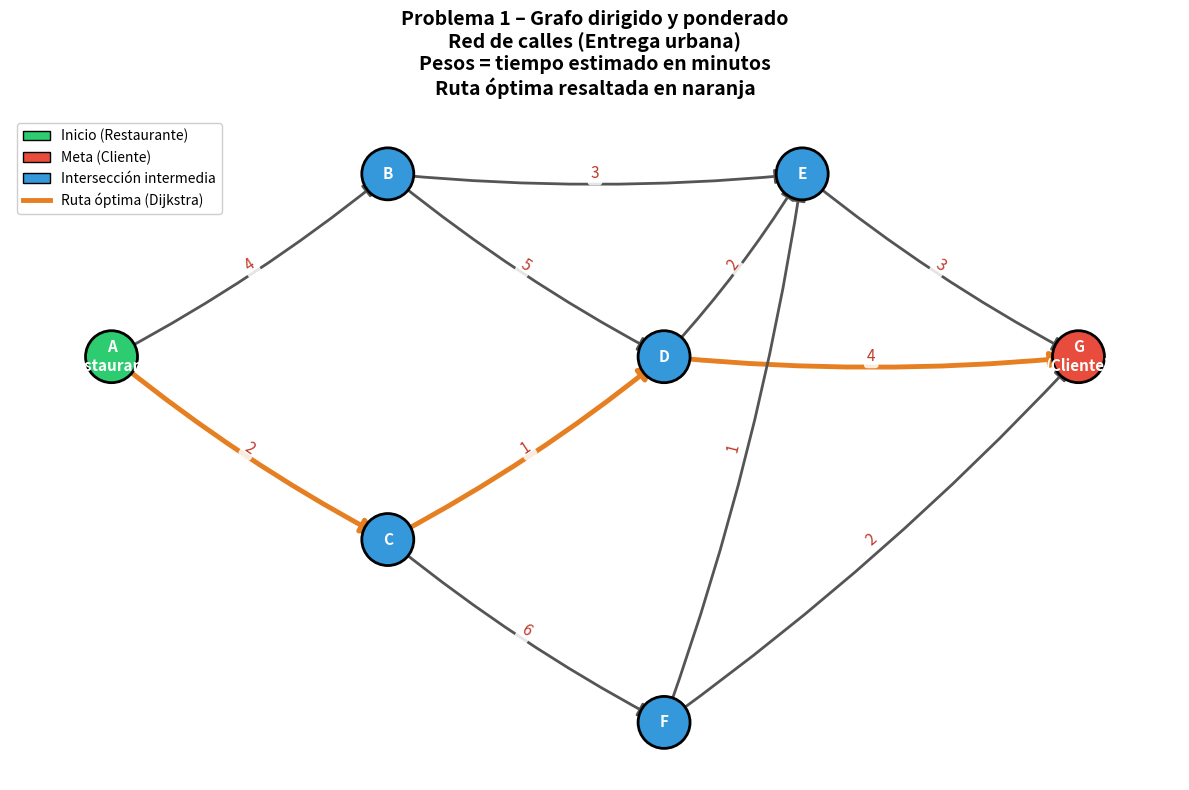
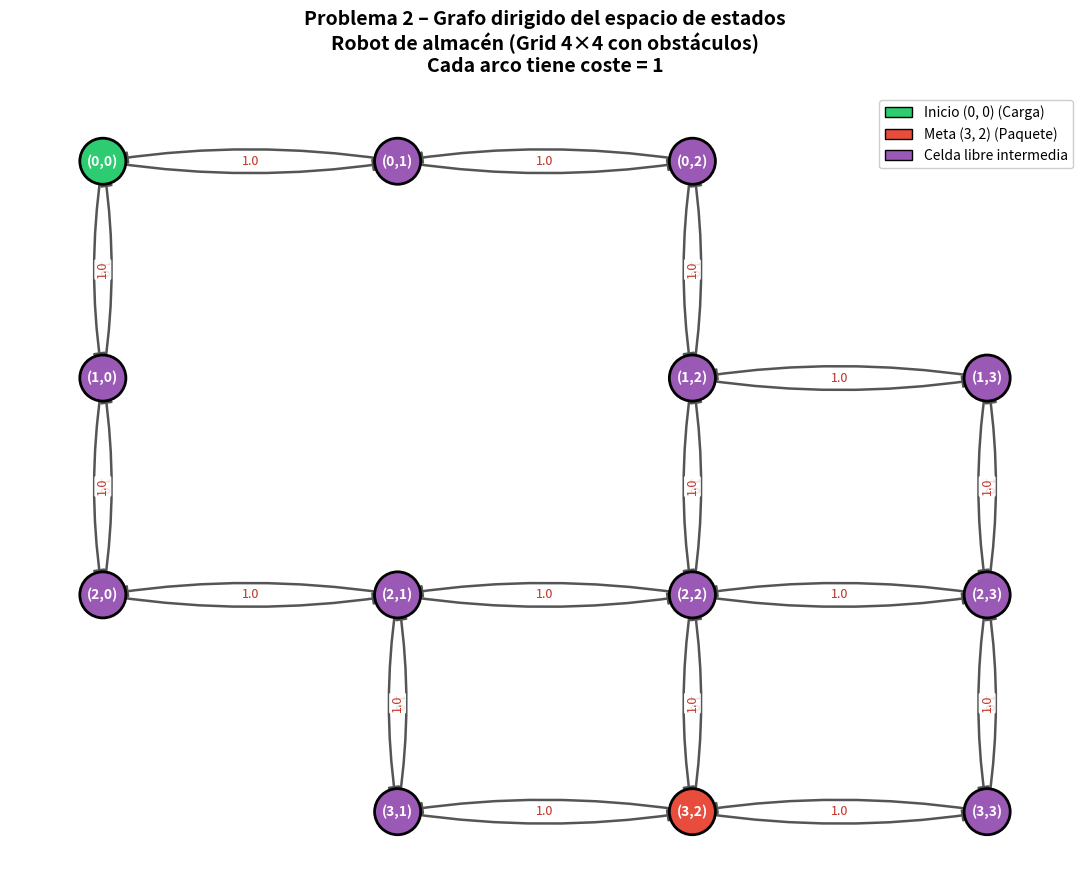

Generate these figures, in order, with matplotlib:
"""
Sección 2 – Modelado de problemas de búsqueda
Materia: Fundamentos de Inteligencia Artificial
Autor: Denise Estrada Franco
Fecha: 18 Octubre 2026
"""

import networkx as nx
import matplotlib.pyplot as plt
from typing import List, Tuple, Set
from matplotlib.patches import Patch

# ============================================================
# PROBLEMA 1: Red de calles (entrega urbana)
# ============================================================

def crear_grafo_calles() -> nx.DiGraph:
    """
    Genera un grafo dirigido y ponderado que representa una red de calles.
    Nodos = intersecciones. Arcos = calles de un solo sentido con coste (minutos).
    """
    G = nx.DiGraph()

    # Nodos (intersecciones)
    nodos = ["A", "B", "C", "D", "E", "F", "G"]  # A = Restaurante, G = Cliente
    G.add_nodes_from(nodos)

    # Arcos dirigidos con peso (tiempo en minutos)
    arcos = [
        ("A", "B", 4),
        ("A", "C", 2),
        ("B", "D", 5),
        ("B", "E", 3),
        ("C", "D", 1),
        ("C", "F", 6),
        ("D", "E", 2),
        ("D", "G", 4),
        ("E", "G", 3),
        ("F", "G", 2),
        ("F", "E", 1),
    ]
    G.add_weighted_edges_from(arcos)
    return G


def generador_estados_calles(G: nx.DiGraph, estado: str) -> List[Tuple[str, float]]:
    """
    Generador de estados (sucesores) para el problema de calles.
    Devuelve lista de (estado_sucesor, coste_accion).
    """
    sucesores = []
    for vecino in G.successors(estado):
        coste = G[estado][vecino]["weight"]
        sucesores.append((vecino, coste))
    return sucesores


def encontrar_ruta_optima(G: nx.DiGraph, inicio: str = "A", meta: str = "G") -> Tuple[List[str], float]:
    """Encuentra la ruta de menor coste mediante el algoritmo de Dijkstra.

    Los pesos de las aristas representan minutos estimados de viaje.
    Devuelve la lista de nodos de la ruta y el coste total.
    """
    ruta = nx.dijkstra_path(G, source=inicio, target=meta, weight="weight")
    coste_total = nx.dijkstra_path_length(G, source=inicio, target=meta, weight="weight")
    return ruta, coste_total


def dibujar_grafo_calles(
    G: nx.DiGraph,
    filename: str = "grafo_calles.png",
    ruta_optima: List[str] = None
):
    """Dibuja el grafo y resalta la ruta óptima si se proporciona."""
    pos = {
        "A": (0, 2), "B": (2, 3), "C": (2, 1),
        "D": (4, 2), "E": (5, 3), "F": (4, 0), "G": (7, 2)
    }
    plt.figure(figsize=(12, 8))

    # Colores de nodos
    node_colors = []
    for n in G.nodes():
        if n == "A":
            node_colors.append("#2ecc71")      # Verde = Inicio
        elif n == "G":
            node_colors.append("#e74c3c")      # Rojo = Meta
        else:
            node_colors.append("#3498db")      # Azul = Intermedios

    nx.draw_networkx_nodes(G, pos, node_color=node_colors, node_size=1400,
                           edgecolors="black", linewidths=2)

    # Etiquetas con significado
    labels = {
        "A": "A\n(Restaurante)",
        "B": "B", "C": "C", "D": "D", "E": "E", "F": "F",
        "G": "G\n(Cliente)"
    }
    nx.draw_networkx_labels(G, pos, labels, font_size=11,
                            font_weight="bold", font_color="white")

    # Resaltar las aristas que forman parte de la ruta óptima.
    aristas_ruta = set(zip(ruta_optima, ruta_optima[1:])) if ruta_optima else set()
    colores_aristas = ["#e67e22" if (u, v) in aristas_ruta else "#555555"
                       for u, v in G.edges()]
    anchos_aristas = [3.5 if (u, v) in aristas_ruta else 2.0
                      for u, v in G.edges()]
    nx.draw_networkx_edges(G, pos, edge_color=colores_aristas,
                           width=anchos_aristas, arrows=True,
                           arrowstyle="-|>", arrowsize=22,
                           connectionstyle="arc3,rad=0.05")

    edge_labels = nx.get_edge_attributes(G, "weight")
    nx.draw_networkx_edge_labels(G, pos, edge_labels=edge_labels,
                                 font_size=11, font_color="#c0392b",
                                 bbox=dict(boxstyle="round,pad=0.2",
                                           facecolor="white", edgecolor="none", alpha=0.85))

    # Leyenda
    legend_elements = [
        Patch(facecolor="#2ecc71", edgecolor="black", label="Inicio (Restaurante)"),
        Patch(facecolor="#e74c3c", edgecolor="black", label="Meta (Cliente)"),
        Patch(facecolor="#3498db", edgecolor="black", label="Intersección intermedia")
    ]
    if ruta_optima:
        from matplotlib.lines import Line2D
        legend_elements.append(Line2D([0], [0], color="#e67e22", linewidth=3.5,
                                      label="Ruta óptima (Dijkstra)"))
    plt.legend(handles=legend_elements, loc="upper left", fontsize=10, framealpha=0.95)

    titulo = ("Problema 1 – Grafo dirigido y ponderado\n"
              "Red de calles (Entrega urbana)\n"
              "Pesos = tiempo estimado en minutos")
    if ruta_optima:
        titulo += "\nRuta óptima resaltada en naranja"
    plt.title(titulo, fontsize=14, fontweight="bold", pad=15)
    plt.axis("off")
    plt.tight_layout()
    plt.savefig(filename, dpi=180, bbox_inches="tight", facecolor="white")
    plt.close()
    print(f"Diagrama mejorado guardado: {filename}")


# ============================================================
# PROBLEMA 2: Robot de almacén (grid con obstáculos)
# ============================================================

# Mapa del almacén 4x4 (0 = libre, 1 = obstáculo)
MAPA_ALMACEN = [
    [0, 0, 0, 1],
    [0, 1, 0, 0],
    [0, 0, 0, 0],
    [1, 0, 0, 0],
]

INICIO = (0, 0)
META = (3, 2)   # ubicación del paquete


def es_valido(x: int, y: int) -> bool:
    """Verifica si la celda está dentro de límites y libre de obstáculos."""
    filas, cols = len(MAPA_ALMACEN), len(MAPA_ALMACEN[0])
    return 0 <= x < filas and 0 <= y < cols and MAPA_ALMACEN[x][y] == 0


def generador_estados_robot(estado: Tuple[int, int]) -> List[Tuple[Tuple[int, int], float]]:
    """
    Generador de estados para el robot.
    Acciones: Norte, Sur, Este, Oeste. Coste unitario = 1.
    """
    x, y = estado
    movimientos = [(-1, 0), (1, 0), (0, 1), (0, -1)]
    sucesores = []
    for dx, dy in movimientos:
        nx_, ny_ = x + dx, y + dy
        if es_valido(nx_, ny_):
            sucesores.append(((nx_, ny_), 1.0))
    return sucesores


def crear_grafo_robot() -> nx.DiGraph:
    """
    Construye el grafo dirigido completo del espacio de estados del robot
    a partir del generador de estados.
    """
    G = nx.DiGraph()
    visitados: Set[Tuple[int, int]] = set()
    cola = [INICIO]
    visitados.add(INICIO)

    while cola:
        actual = cola.pop(0)
        for sucesor, coste in generador_estados_robot(actual):
            G.add_edge(actual, sucesor, weight=coste)
            if sucesor not in visitados:
                visitados.add(sucesor)
                cola.append(sucesor)
    return G


def dibujar_grafo_robot(G: nx.DiGraph, filename: str = "grafo_robot.png"):
    """Diagrama mejorado del grafo del robot con colores, etiquetas y leyenda."""
    pos = {nodo: (nodo[1] * 1.8, -nodo[0] * 1.8) for nodo in G.nodes()}
    plt.figure(figsize=(11, 9))

    # Colores de nodos
    node_colors = []
    for n in G.nodes():
        if n == INICIO:
            node_colors.append("#2ecc71")      # Verde = Inicio
        elif n == META:
            node_colors.append("#e74c3c")      # Rojo = Meta
        else:
            node_colors.append("#9b59b6")      # Morado = Intermedios

    nx.draw_networkx_nodes(G, pos, node_color=node_colors, node_size=1100,
                           edgecolors="black", linewidths=2)

    labels = {n: f"({n[0]},{n[1]})" for n in G.nodes()}
    nx.draw_networkx_labels(G, pos, labels, font_size=10,
                            font_weight="bold", font_color="white")

    nx.draw_networkx_edges(G, pos, edge_color="#555555", arrows=True,
                           arrowstyle="-|>", arrowsize=18, width=1.8,
                           connectionstyle="arc3,rad=0.08")

    edge_labels = nx.get_edge_attributes(G, "weight")
    nx.draw_networkx_edge_labels(G, pos, edge_labels=edge_labels,
                                 font_size=9, font_color="#c0392b",
                                 bbox=dict(boxstyle="round,pad=0.15",
                                           facecolor="white", edgecolor="none", alpha=0.8))

    # Leyenda
    legend_elements = [
        Patch(facecolor="#2ecc71", edgecolor="black", label=f"Inicio {INICIO} (Carga)"),
        Patch(facecolor="#e74c3c", edgecolor="black", label=f"Meta {META} (Paquete)"),
        Patch(facecolor="#9b59b6", edgecolor="black", label="Celda libre intermedia")
    ]
    plt.legend(handles=legend_elements, loc="upper right", fontsize=10, framealpha=0.95)

    plt.title("Problema 2 – Grafo dirigido del espacio de estados\n"
              "Robot de almacén (Grid 4×4 con obstáculos)\n"
              "Cada arco tiene coste = 1",
              fontsize=14, fontweight="bold", pad=15)
    plt.axis("off")
    plt.tight_layout()
    plt.savefig(filename, dpi=180, bbox_inches="tight", facecolor="white")
    plt.close()
    print(f"Diagrama mejorado guardado: {filename}")


# ============================================================
# EJECUCIÓN PRINCIPAL + ANÁLISIS DE COMPLEJIDAD
# ============================================================

if __name__ == "__main__":
    print("=" * 60)
    print("PROBLEMA 1 – Red de calles")
    print("=" * 60)
    G1 = crear_grafo_calles()
    print(f"Nodos: {list(G1.nodes())}")
    print(f"Arcos: {list(G1.edges(data=True))}")
    print(f"Sucesores de A: {generador_estados_calles(G1, 'A')}")

    # Buscar la ruta de menor tiempo desde el restaurante (A) hasta el cliente (G).
    ruta, coste_total = encontrar_ruta_optima(G1, inicio="A", meta="G")
    print("\nBÚSQUEDA DE RUTA ÓPTIMA CON DIJKSTRA")
    print(f"Ruta óptima: {' -> '.join(ruta)}")
    print(f"Tiempo total estimado: {coste_total} minutos")
    dibujar_grafo_calles(G1, ruta_optima=ruta)

    print("\n" + "=" * 60)
    print("PROBLEMA 2 – Robot de almacén")
    print("=" * 60)
    G2 = crear_grafo_robot()
    print(f"Número de estados alcanzables: {G2.number_of_nodes()}")
    print(f"Número de arcos: {G2.number_of_edges()}")
    print(f"Sucesores de {INICIO}: {generador_estados_robot(INICIO)}")
    dibujar_grafo_robot(G2)

    # --------------------------------------------------------
    # Análisis de complejidad
    # --------------------------------------------------------
    print("\n" + "=" * 60)
    print("ANÁLISIS DE COMPLEJIDAD")
    print("=" * 60)
    print("""
Problema 1 (grafo de calles):
  - n = número de nodos (intersecciones) = 7
  - m = número de arcos = 11
  - Generación de sucesores: O(grado del nodo) → O(1) en promedio
  - Construcción del grafo: O(n + m)
  - Espacio de estados: O(n)  (finito y pequeño)
  - Complejidad de búsqueda no informada (BFS/DFS): O(n + m)
  - Complejidad de Dijkstra / A*: O((n + m) log n) con heap

Problema 2 (grid robot):
  - Tamaño del grid: N × N = 4 × 4 → máximo 16 celdas
  - Obstáculos reducen el espacio real a aproximadamente 13 estados alcanzables
  - Factor de ramificación b ≈ 2–3 (movimientos válidos)
  - Profundidad máxima d ≤ 12
  - Generación de sucesores: O(1) (4 direcciones constantes)
  - Construcción del grafo por BFS: O(número de estados) = O(N²)
  - Espacio de estados: O(N²)
  - Búsqueda no informada: O(b^d) en el peor caso, pero en la práctica
    O(número de estados alcanzables) porque se evita revisitar estados.
  - Con A* + heurística admisible (distancia Manhattan): mucho más eficiente.
""")
